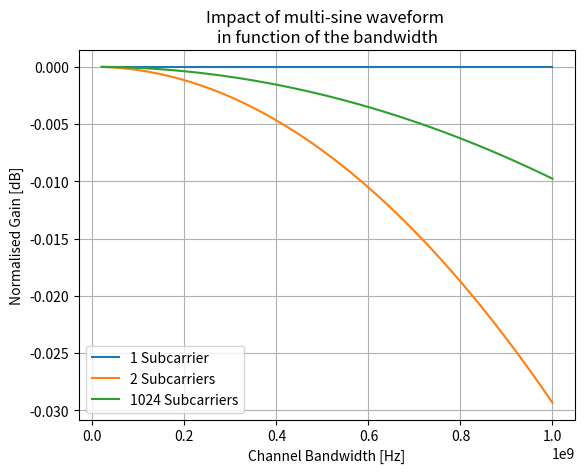
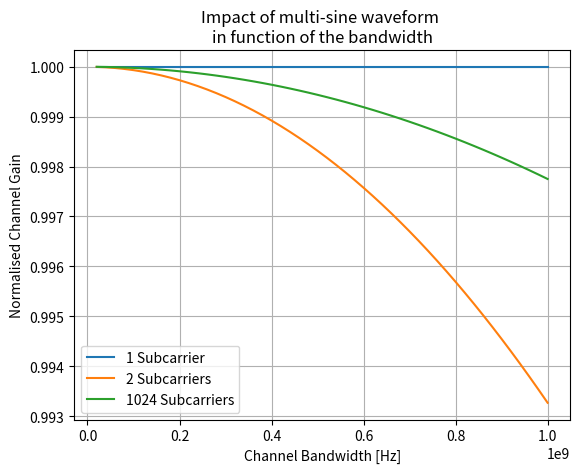

Here is the Python script that generated these plots, in order:
from math import e, pi, sqrt, floor
import numpy as np
import matplotlib.pyplot as plt

max_num_sub = 2
freq = 2.61E9
BW = 20E6
BW_step = 20E6
max_BW = 1E9
c = 2.998E9

num_antennas = 64

num_users = 2

antenna_spacing = 0.07  # meter
user_spacing = 0.5  # meter
distance_BS = 2.5

# locations_antenna = [(i*antenna_spacing, 0) for i in range(num_antennas)]
# receiver_locations = [(user_spacing*i, distance_BS) for i in range(num_users)]
locations_antenna = [(i*antenna_spacing - num_antennas/2*antenna_spacing + antenna_spacing/2, 0) for i in range(num_antennas)]
receiver_locations = [(user_spacing*i - num_users/2*user_spacing + user_spacing/2, distance_BS) for i in range(num_users)]

power = []


def dist(p1, p2):
    return sqrt((p1[0] - p2[0])**2 + (p1[1] - p2[1])**2)


distance = []
for ant in locations_antenna:
    distance.append([])
    for rec in receiver_locations:
        distance[-1].append(dist(rec, ant))

# print(distance)

delta_dist = []
for i in range(len(distance)):
    delta_dist.append([])
    for j in range(len(distance[i])):
        delta_dist[i].append(distance[i][j] - distance[i][0])

# print(delta_dist)

results = []
results_dB = []
BWs = []
num_subs = [1, 2, 1200]
while BW <= max_BW:
    print("BW:", BW)
    power = []
    power_dB = []
    for num_sub in num_subs:
        # print('number of subcarriers:', num_sub)
        if num_sub == 1:
            sub_freq = [freq]
        else:
            subspace = BW/(num_sub-1)
            sub_freq = [freq-BW/2 + subspace*g for g in range(num_sub)]
        # print(sub_freq)
        delta_phi = np.zeros((num_antennas, num_users, num_sub), dtype=np.cdouble)
        for h in range(len(delta_dist)):
            for j in range(len(delta_dist[h])):
                for k in range(int(num_sub)):
                    delta_phi[h, j, k] = 2*pi*sub_freq[k]*delta_dist[h][j]/c
        # print(delta_phi)

        signal_vectors = np.zeros((num_users), dtype=np.cdouble)
        for g in range(len(delta_phi)):
            for h in range(len(delta_phi[g])):
                for k in range(len(delta_phi[g][h])):
                    # power_sub = (1-abs(freq-sub_freq[k])/BW)
                    # print(power_sub)
                    signal_vectors[h] += e**(delta_phi[g, h, k]*1j)

        # print(signal_vectors)
        norm_sig = []
        norm_sig_dB = []
        for sig in signal_vectors:
            norm_sig.append(abs(sig/signal_vectors[0]))
            norm_sig_dB.append(10*np.log10(abs(sig/signal_vectors[0])))
        # print(norm_sig[1])

        power.append(norm_sig[1])
        power_dB.append(norm_sig_dB[1])

    # normalise against the defaults Value
    norm_power = []
    norm_power_dB = []
    for pow in power:
        norm_power.append(pow/power[0])
        norm_power_dB.append(10*np.log10(pow/power[0]))

    results.append(norm_power)
    results_dB.append(norm_power_dB)
    BWs.append(BW)
    BW += BW_step

results = np.array(results)
results_dB = np.array(results_dB)


plt.figure()
plt.title("Impact of multi-sine waveform \nin function of the bandwidth")
labels = np.array(["1 Subcarrier", "2 Subcarriers", "1024 Subcarriers"])
for idx, l in enumerate(labels):
    plt.plot(BWs, results_dB[:, idx], label=l)
plt.xlabel('Channel Bandwidth [Hz]')
plt.ylabel('Normalised Gain [dB]')
plt.grid()
plt.legend(loc='lower left')
plt.savefig('gain_vs_bandwidth_dB.eps', bbox_inches='tight', pad_inches=0)

plt.figure()
plt.title("Impact of multi-sine waveform \nin function of the bandwidth")
labels = np.array(["1 Subcarrier", "2 Subcarriers", "1024 Subcarriers"])
for idx, l in enumerate(labels):
    plt.plot(BWs, results[:, idx], label=l)
plt.xlabel('Channel Bandwidth [Hz]')
plt.ylabel('Normalised Channel Gain')
plt.grid()
plt.legend(loc='lower left')
plt.savefig('gain_vs_bandwidth.eps', bbox_inches='tight', pad_inches=0)
